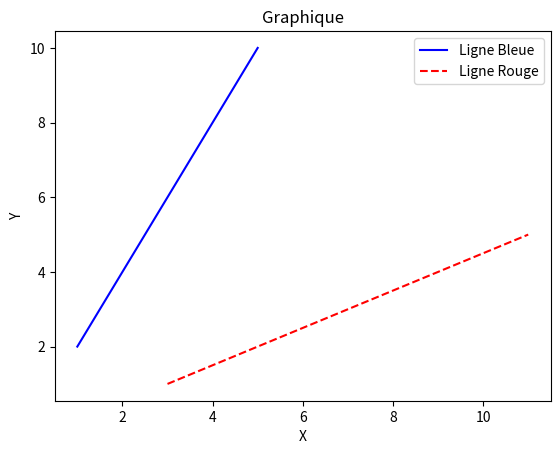

Here is the Python script that generated this plot:
import matplotlib.pyplot as plt
import numpy as np

x = [1, 2, 3, 4, 5]
y = [2, 4, 6, 8, 10]

fig, ax = plt.subplots()
ax.plot(x, y, color='blue', label='Ligne Bleue')
ax.set_title("Graphique")
ax.set_xlabel("X")
ax.set_ylabel("Y")

y_plus_one = [value + 1 for value in y]
ax.plot(y_plus_one, x,linestyle="--", color='red', label='Ligne Rouge')

ax.legend()
plt.show()